Dataset: image (GitHub, mocharifa/Klasifikasi3Cabai). Classes: hijau, merah, rawit.

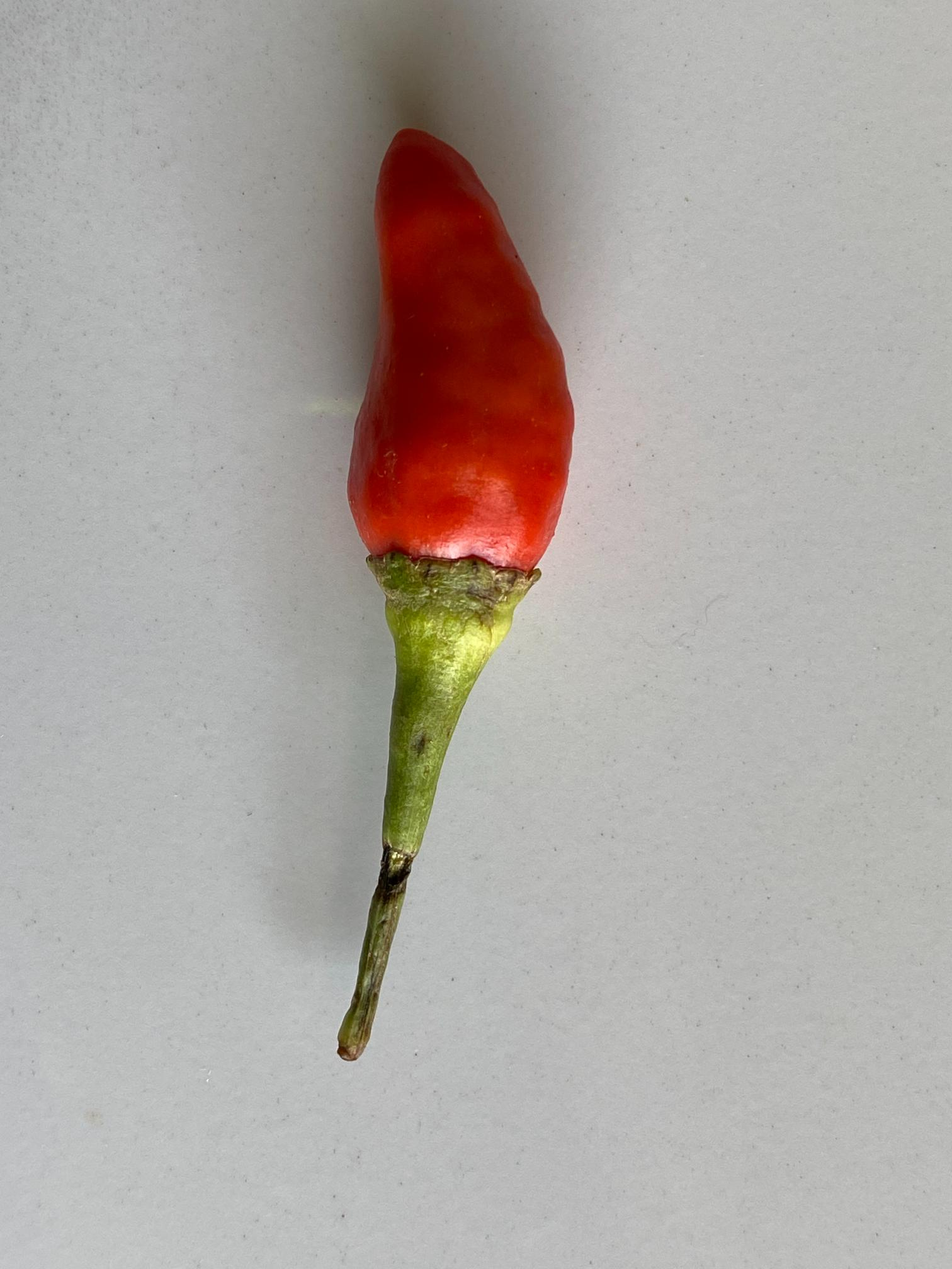
Label: merah

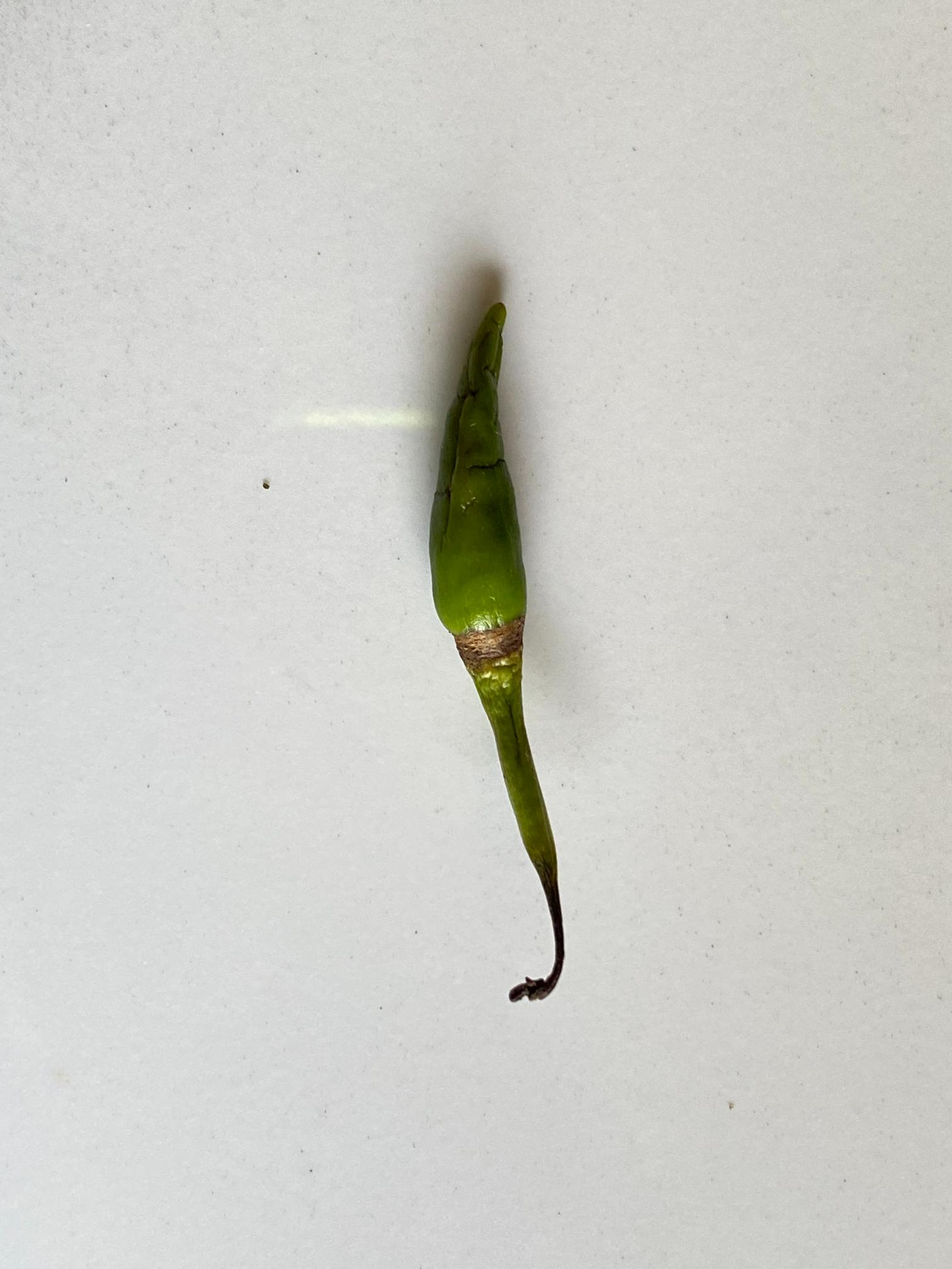
Label: rawit

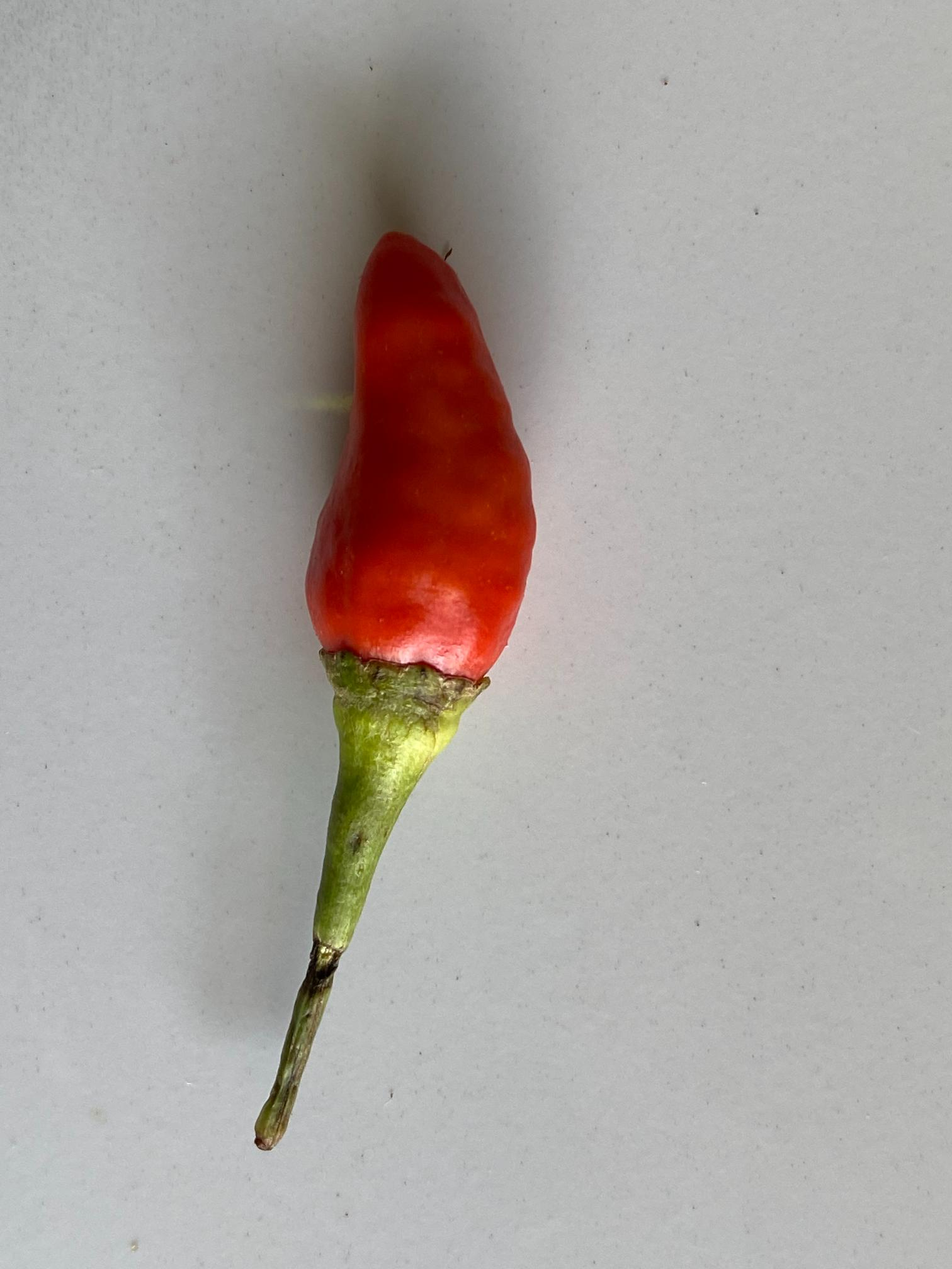
Label: merah

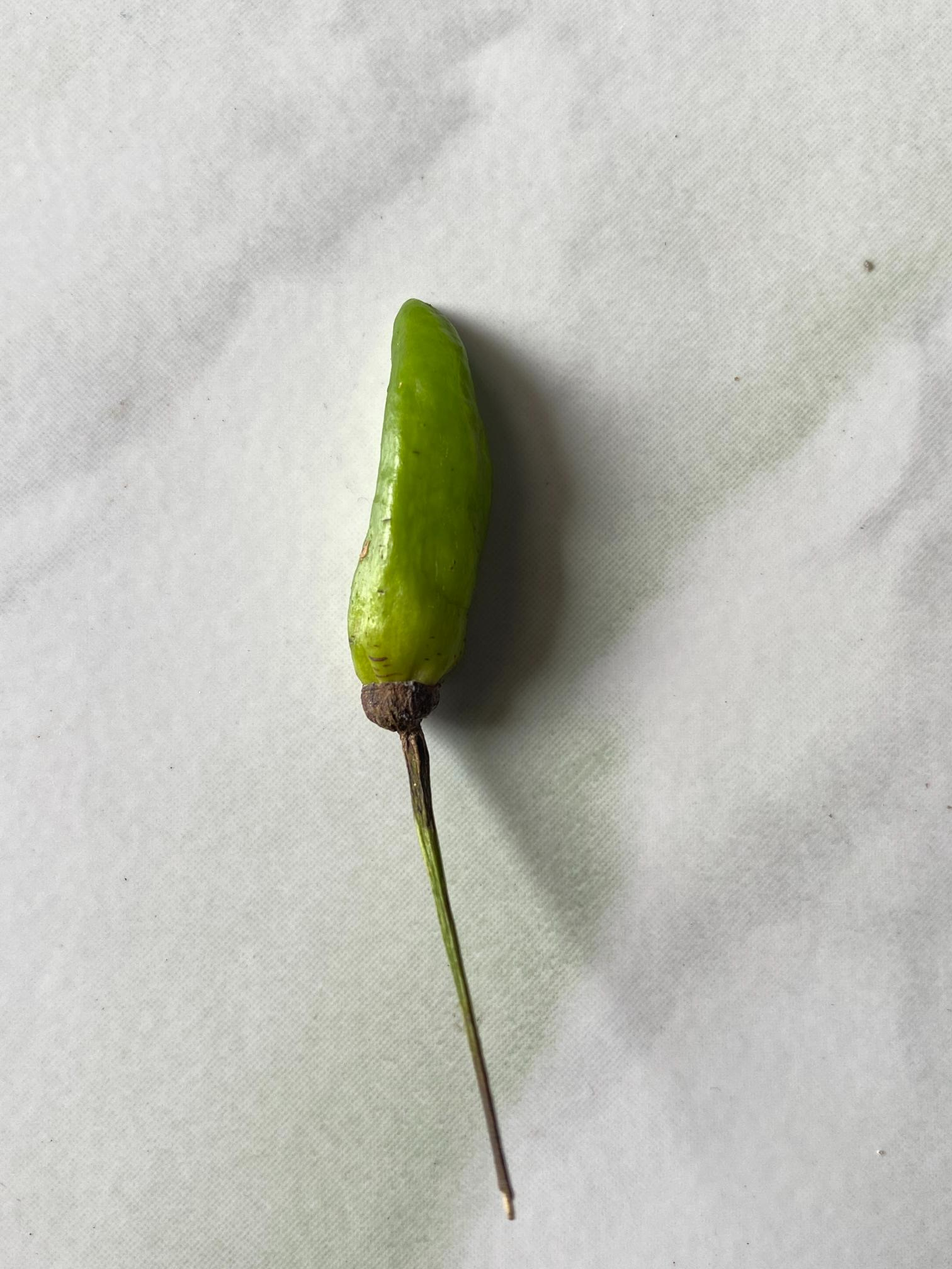
Label: hijau

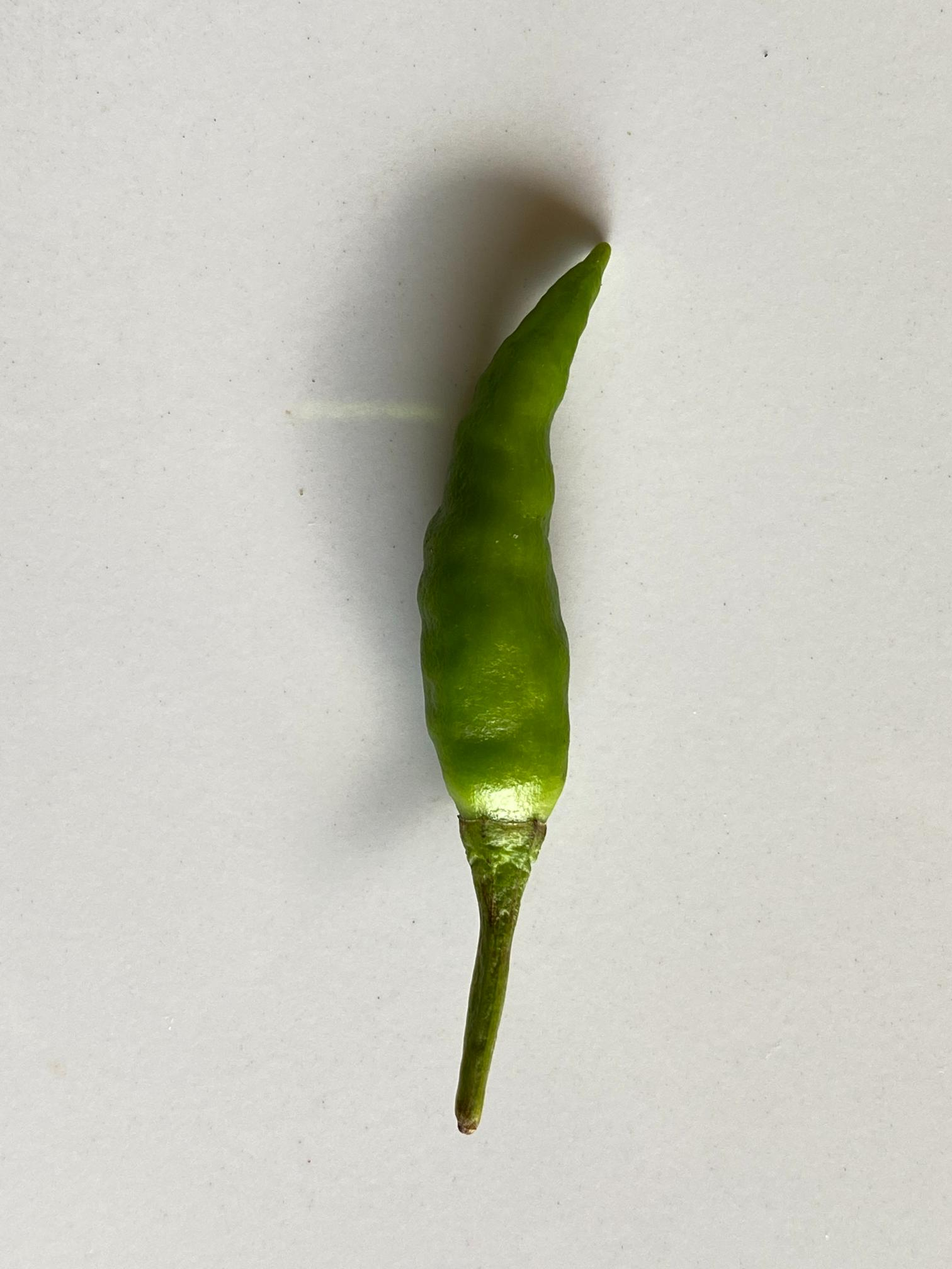
Label: rawit

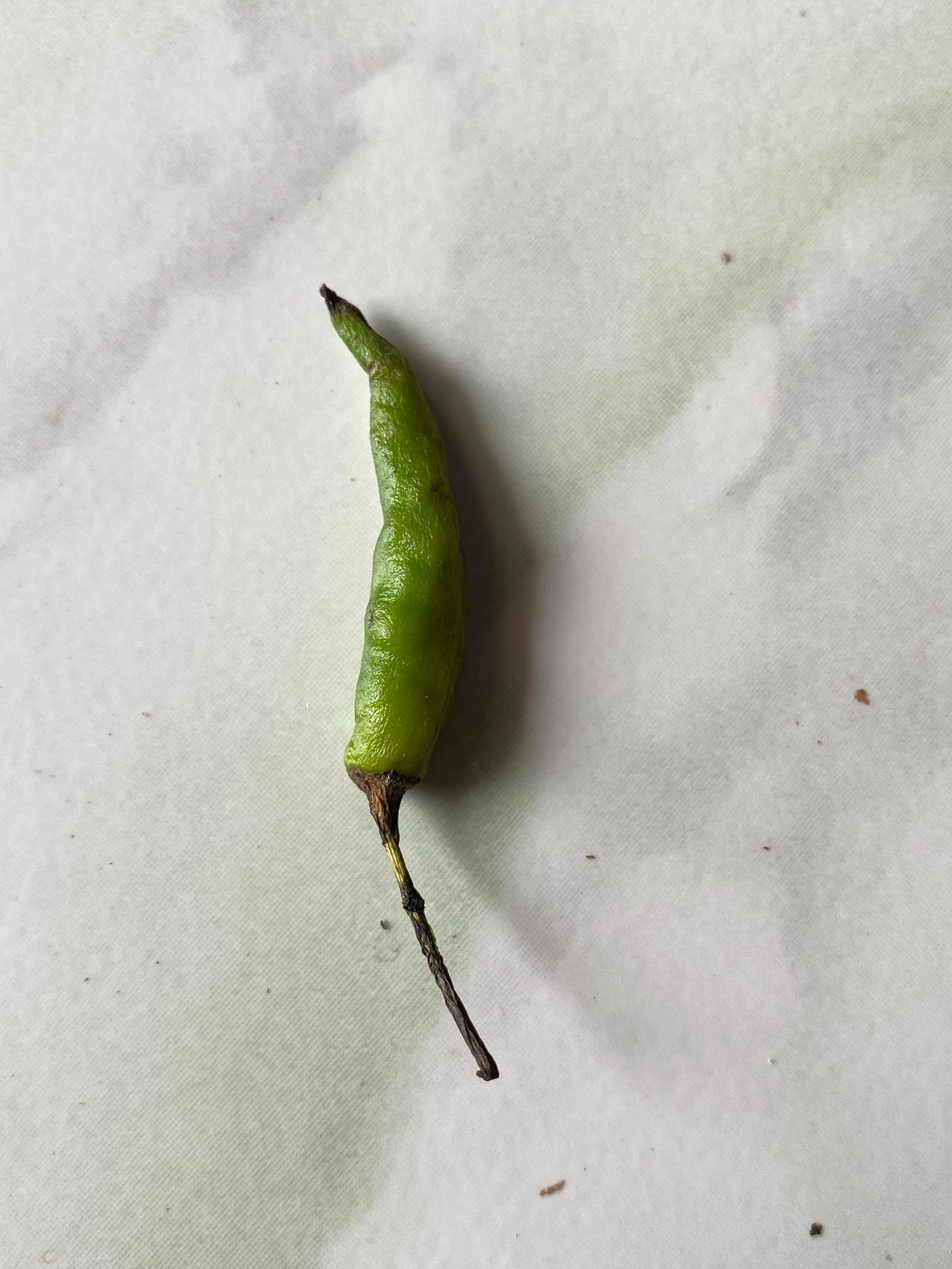
Label: hijau
